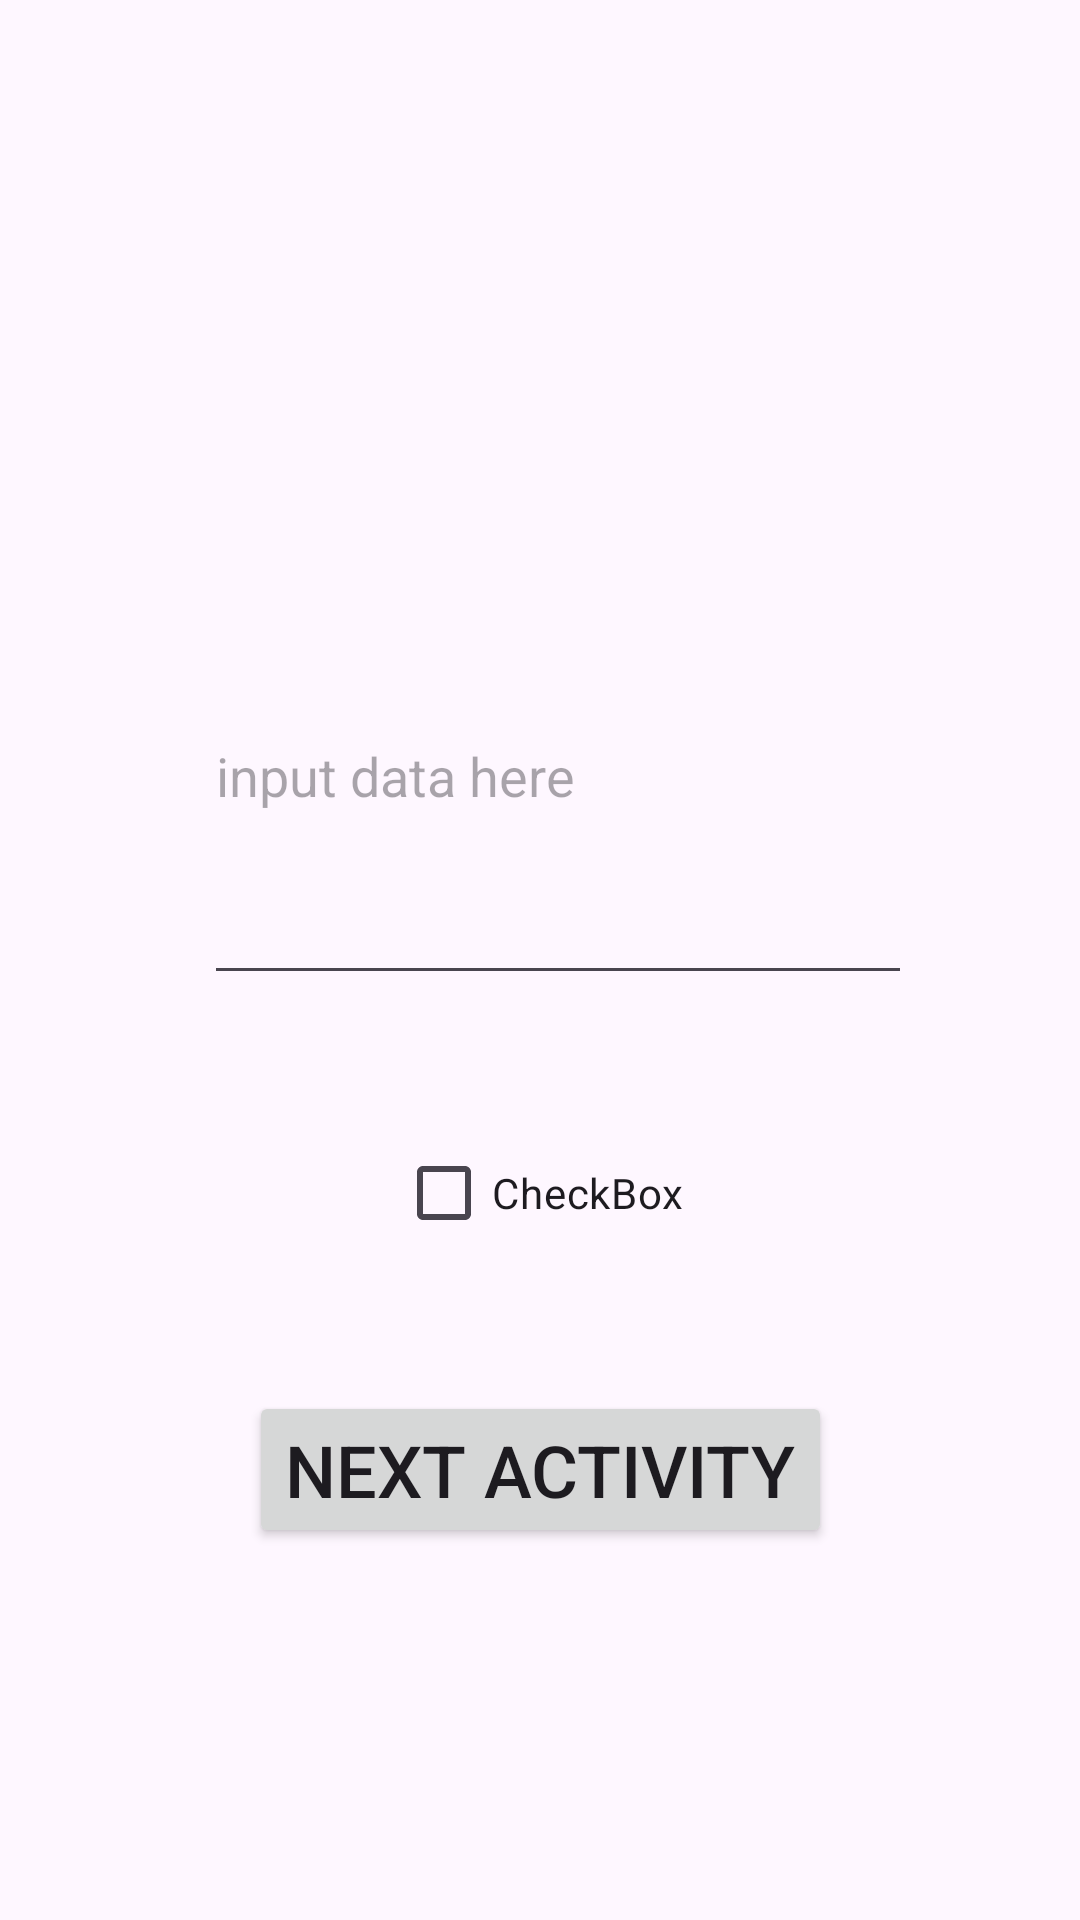

Android layout source for this screen:
<!-- AndroidManifest.xml: application theme Theme.DataToOtherActivity -->
<!-- res/layout/activity_main.xml -->
<?xml version="1.0" encoding="utf-8"?>
<androidx.constraintlayout.widget.ConstraintLayout xmlns:android="http://schemas.android.com/apk/res/android"
    xmlns:app="http://schemas.android.com/apk/res-auto"
    xmlns:tools="http://schemas.android.com/tools"
    android:id="@+id/main"
    android:layout_width="match_parent"
    android:layout_height="match_parent"
    tools:context=".MainActivity">

    <Button
        android:id="@+id/button"
        android:layout_width="wrap_content"
        android:layout_height="wrap_content"
        android:text="next Activity"
        android:textSize="24sp"
        app:layout_constraintBottom_toBottomOf="parent"
        app:layout_constraintEnd_toEndOf="parent"
        app:layout_constraintStart_toStartOf="parent"
        app:layout_constraintTop_toTopOf="parent"
        app:layout_constraintVertical_bias="0.789" />

    <CheckBox
        android:id="@+id/checkBox"
        android:layout_width="wrap_content"
        android:layout_height="wrap_content"
        android:text="CheckBox"
        app:layout_constraintBottom_toTopOf="@+id/button"
        app:layout_constraintEnd_toEndOf="parent"
        app:layout_constraintStart_toStartOf="parent"
        app:layout_constraintTop_toBottomOf="@+id/editTextText" />

    <EditText
        android:id="@+id/editTextText"
        android:layout_width="236dp"
        android:layout_height="149dp"
        android:ems="10"
        android:hint="input data here"
        android:inputType="text"
        app:layout_constraintBottom_toBottomOf="parent"
        app:layout_constraintEnd_toEndOf="parent"
        app:layout_constraintHorizontal_bias="0.548"
        app:layout_constraintStart_toStartOf="parent"
        app:layout_constraintTop_toTopOf="parent"
        app:layout_constraintVertical_bias="0.372" />
</androidx.constraintlayout.widget.ConstraintLayout>
<!-- resources referenced by this layout -->
<resources>
  <style name="Theme.DataToOtherActivity" parent="Base.Theme.DataToOtherActivity" />
  <style name="Base.Theme.DataToOtherActivity" parent="Theme.Material3.DayNight.NoActionBar">
          
          
      </style>
</resources>
